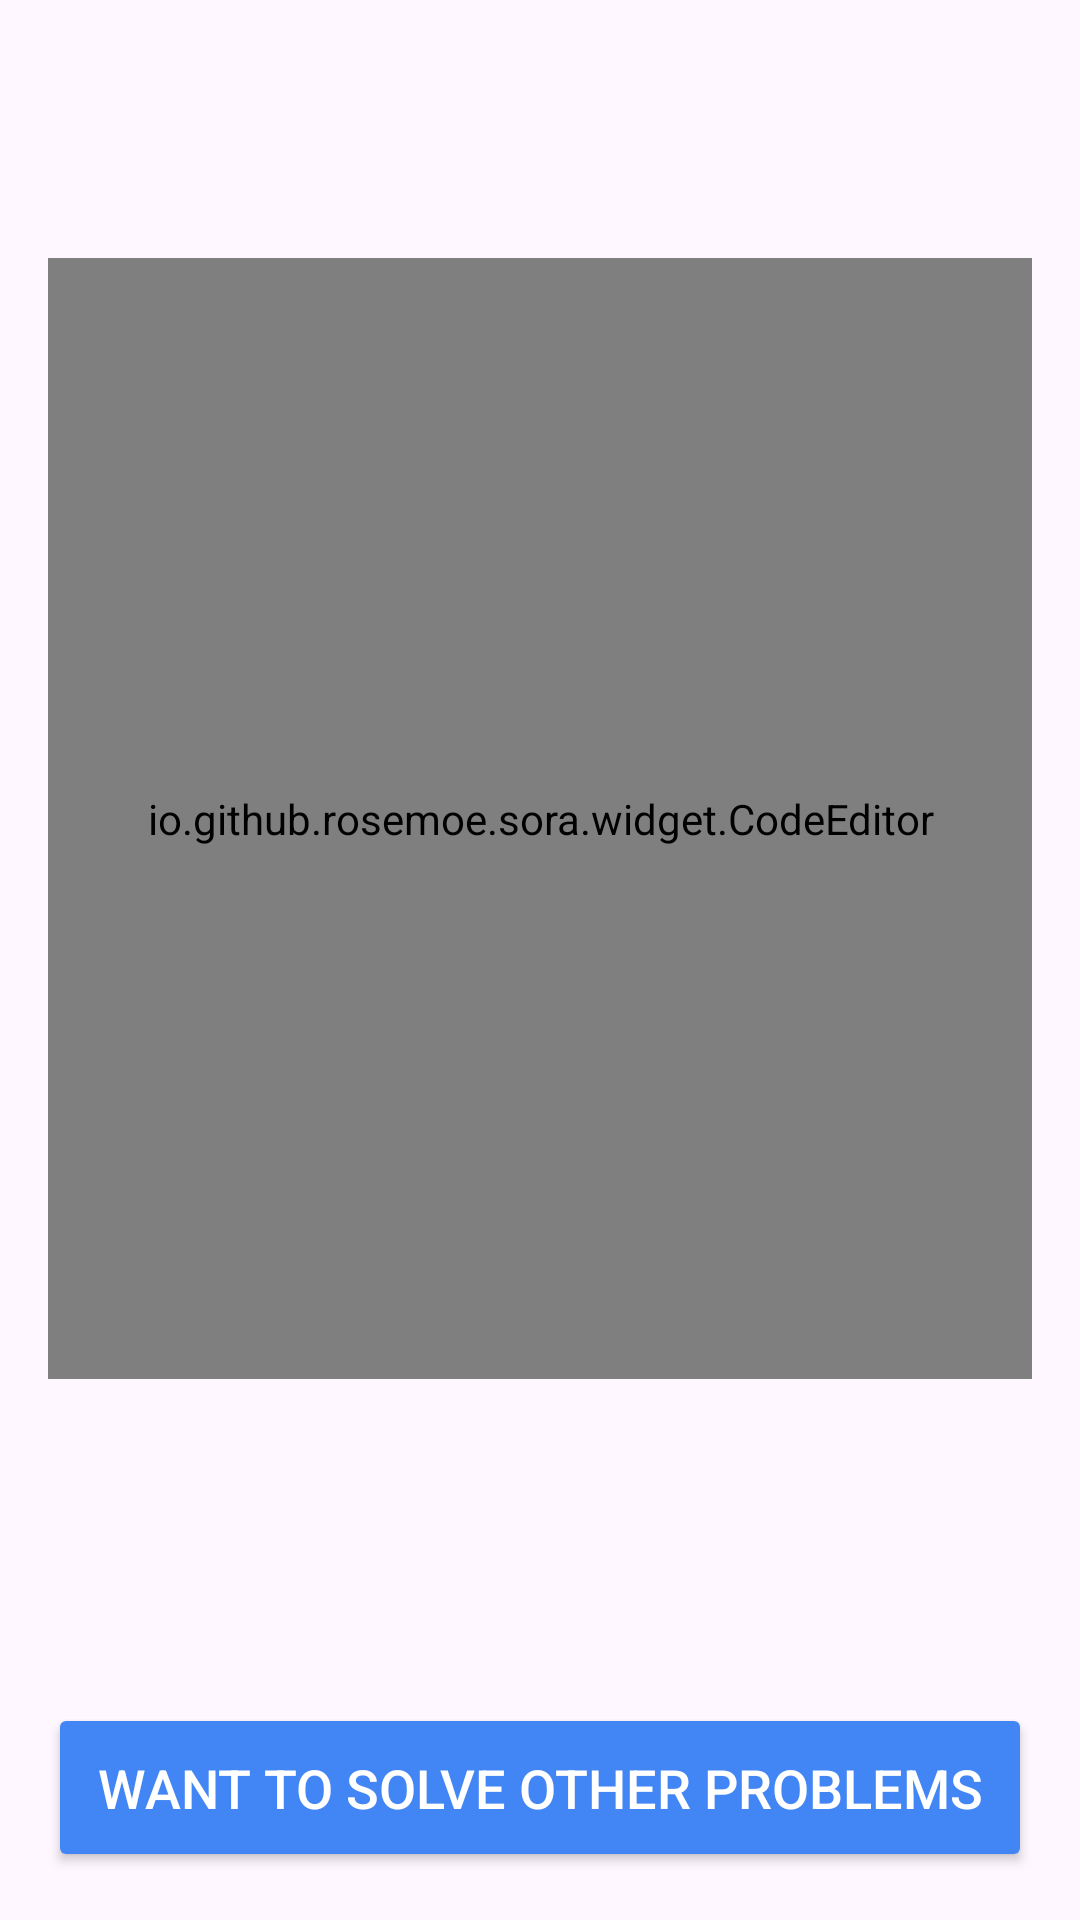

Android layout source for this screen:
<!-- AndroidManifest.xml: application theme Theme.Modedang -->
<!-- res/layout/activity_submission_detail.xml -->
<?xml version="1.0" encoding="utf-8"?>
<androidx.constraintlayout.widget.ConstraintLayout xmlns:android="http://schemas.android.com/apk/res/android"
    xmlns:app="http://schemas.android.com/apk/res-auto"
    android:layout_width="match_parent"
    android:layout_height="match_parent"
    android:padding="16dp">

    <TextView
        android:id="@+id/problemTitle"
        android:layout_width="0dp"
        android:layout_height="wrap_content"
        android:textSize="20sp"
        android:textStyle="bold"
        android:gravity="center"
        app:layout_constraintTop_toTopOf="parent"
        app:layout_constraintLeft_toLeftOf="parent"
        app:layout_constraintRight_toRightOf="parent"
        app:layout_constraintBottom_toTopOf="@id/submissionId"
        android:layout_marginBottom="8dp"/>

    <TextView
        android:id="@+id/submissionId"
        android:layout_width="0dp"
        android:layout_height="wrap_content"
        android:textSize="20sp"
        android:textStyle="bold"
        android:gravity="center"
        app:layout_constraintTop_toBottomOf="@id/problemTitle"
        app:layout_constraintLeft_toLeftOf="parent"
        app:layout_constraintRight_toRightOf="parent"
        app:layout_constraintBottom_toTopOf="@id/codeEditor"
        android:layout_marginBottom="8dp"/>

    <io.github.rosemoe.sora.widget.CodeEditor
        android:id="@+id/codeEditor"
        android:layout_width="0dp"
        android:layout_height="0dp"
        android:background="@android:color/white"
        android:focusable="false"
        android:focusableInTouchMode="false"
        android:enabled="false"
        app:layout_constraintTop_toBottomOf="@id/submissionId"
        app:layout_constraintBottom_toTopOf="@id/resultTextView"
        app:layout_constraintLeft_toLeftOf="parent"
        app:layout_constraintRight_toRightOf="parent"
        android:layout_marginBottom="8dp"/>

    <TextView
        android:id="@+id/resultTextView"
        android:layout_width="0dp"
        android:layout_height="wrap_content"
        android:textSize="20sp"
        android:textStyle="bold"
        android:gravity="center"
        app:layout_constraintTop_toBottomOf="@id/codeEditor"
        app:layout_constraintLeft_toLeftOf="parent"
        app:layout_constraintRight_toRightOf="parent"
        app:layout_constraintBottom_toTopOf="@id/buttonWrapper"
        android:layout_marginBottom="8dp"/>

    <FrameLayout
        android:layout_width="0dp"
        android:layout_height="65dp"
        android:id="@+id/buttonWrapper"
        app:layout_constraintBottom_toTopOf="@id/solveOtherProblemsButton"
        app:layout_constraintLeft_toLeftOf="parent"
        app:layout_constraintRight_toRightOf="parent">
        <Button
            android:id="@+id/seeOthersButton"
            android:layout_width="match_parent"
            android:layout_height="match_parent"
            android:text="See other's submissions"
            android:backgroundTint="#4285F4"
            android:textColor="#FFFFFF"
            android:textSize="18sp"
            android:padding="16dp"
            android:visibility="gone" />

        <Button
            android:id="@+id/tryAgainButton"
            android:layout_width="match_parent"
            android:layout_height="match_parent"
            android:text="Try Again"
            android:backgroundTint="#4285F4"
            android:textColor="#FFFFFF"
            android:textSize="18sp"
            android:padding="16dp"
            android:visibility="gone" />
    </FrameLayout>


    <Button
        android:id="@+id/solveOtherProblemsButton"
        android:layout_width="0dp"
        android:layout_height="wrap_content"
        android:text="Want to solve other problems"
        android:backgroundTint="#4285F4"
        android:textColor="#FFFFFF"
        android:textSize="18sp"
        android:padding="16dp"
        app:layout_constraintBottom_toBottomOf="parent"
        app:layout_constraintLeft_toLeftOf="parent"
        app:layout_constraintRight_toRightOf="parent"
        android:visibility="visible" />

</androidx.constraintlayout.widget.ConstraintLayout>
<!-- resources referenced by this layout -->
<resources>
  <style name="Theme.Modedang" parent="Base.Theme.Modedang" />
  <style name="Base.Theme.Modedang" parent="Theme.Material3.DayNight.NoActionBar">
          
          
      </style>
</resources>
